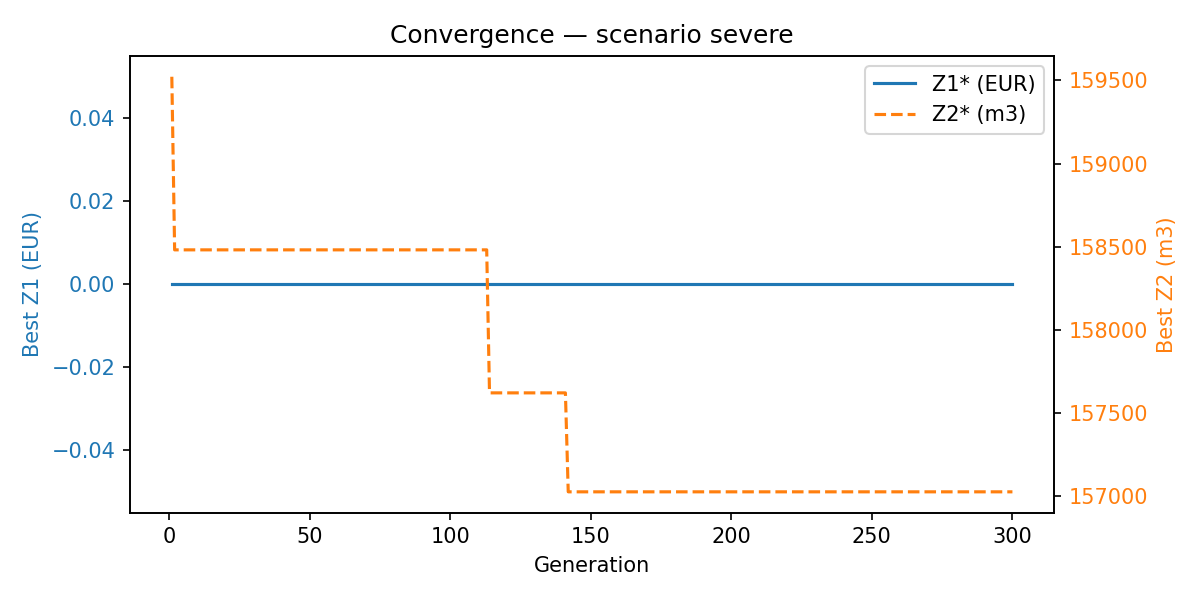

Data behind this chart, as committed beside it:
generation, best_z1_eur, best_z2_m3
1, 0.00, 159522
2, 0.00, 158480
3, 0.00, 158480
4, 0.00, 158480
5, 0.00, 158480
6, 0.00, 158480
7, 0.00, 158480
8, 0.00, 158480
9, 0.00, 158480
10, 0.00, 158480
11, 0.00, 158480
12, 0.00, 158480
13, 0.00, 158480
14, 0.00, 158480
15, 0.00, 158480
16, 0.00, 158480
17, 0.00, 158480
18, 0.00, 158480
19, 0.00, 158480
20, 0.00, 158480
21, 0.00, 158480
22, 0.00, 158480
23, 0.00, 158480
24, 0.00, 158480
25, 0.00, 158480
26, 0.00, 158480
27, 0.00, 158480
28, 0.00, 158480
29, 0.00, 158480
30, 0.00, 158480
31, 0.00, 158480
32, 0.00, 158480
33, 0.00, 158480
34, 0.00, 158480
35, 0.00, 158480
36, 0.00, 158480
37, 0.00, 158480
38, 0.00, 158480
39, 0.00, 158480
40, 0.00, 158480
41, 0.00, 158480
42, 0.00, 158480
43, 0.00, 158480
44, 0.00, 158480
45, 0.00, 158480
46, 0.00, 158480
47, 0.00, 158480
48, 0.00, 158480
49, 0.00, 158480
50, 0.00, 158480
51, 0.00, 158480
52, 0.00, 158480
53, 0.00, 158480
54, 0.00, 158480
55, 0.00, 158480
56, 0.00, 158480
57, 0.00, 158480
58, 0.00, 158480
59, 0.00, 158480
60, 0.00, 158480
... 240 more rows
